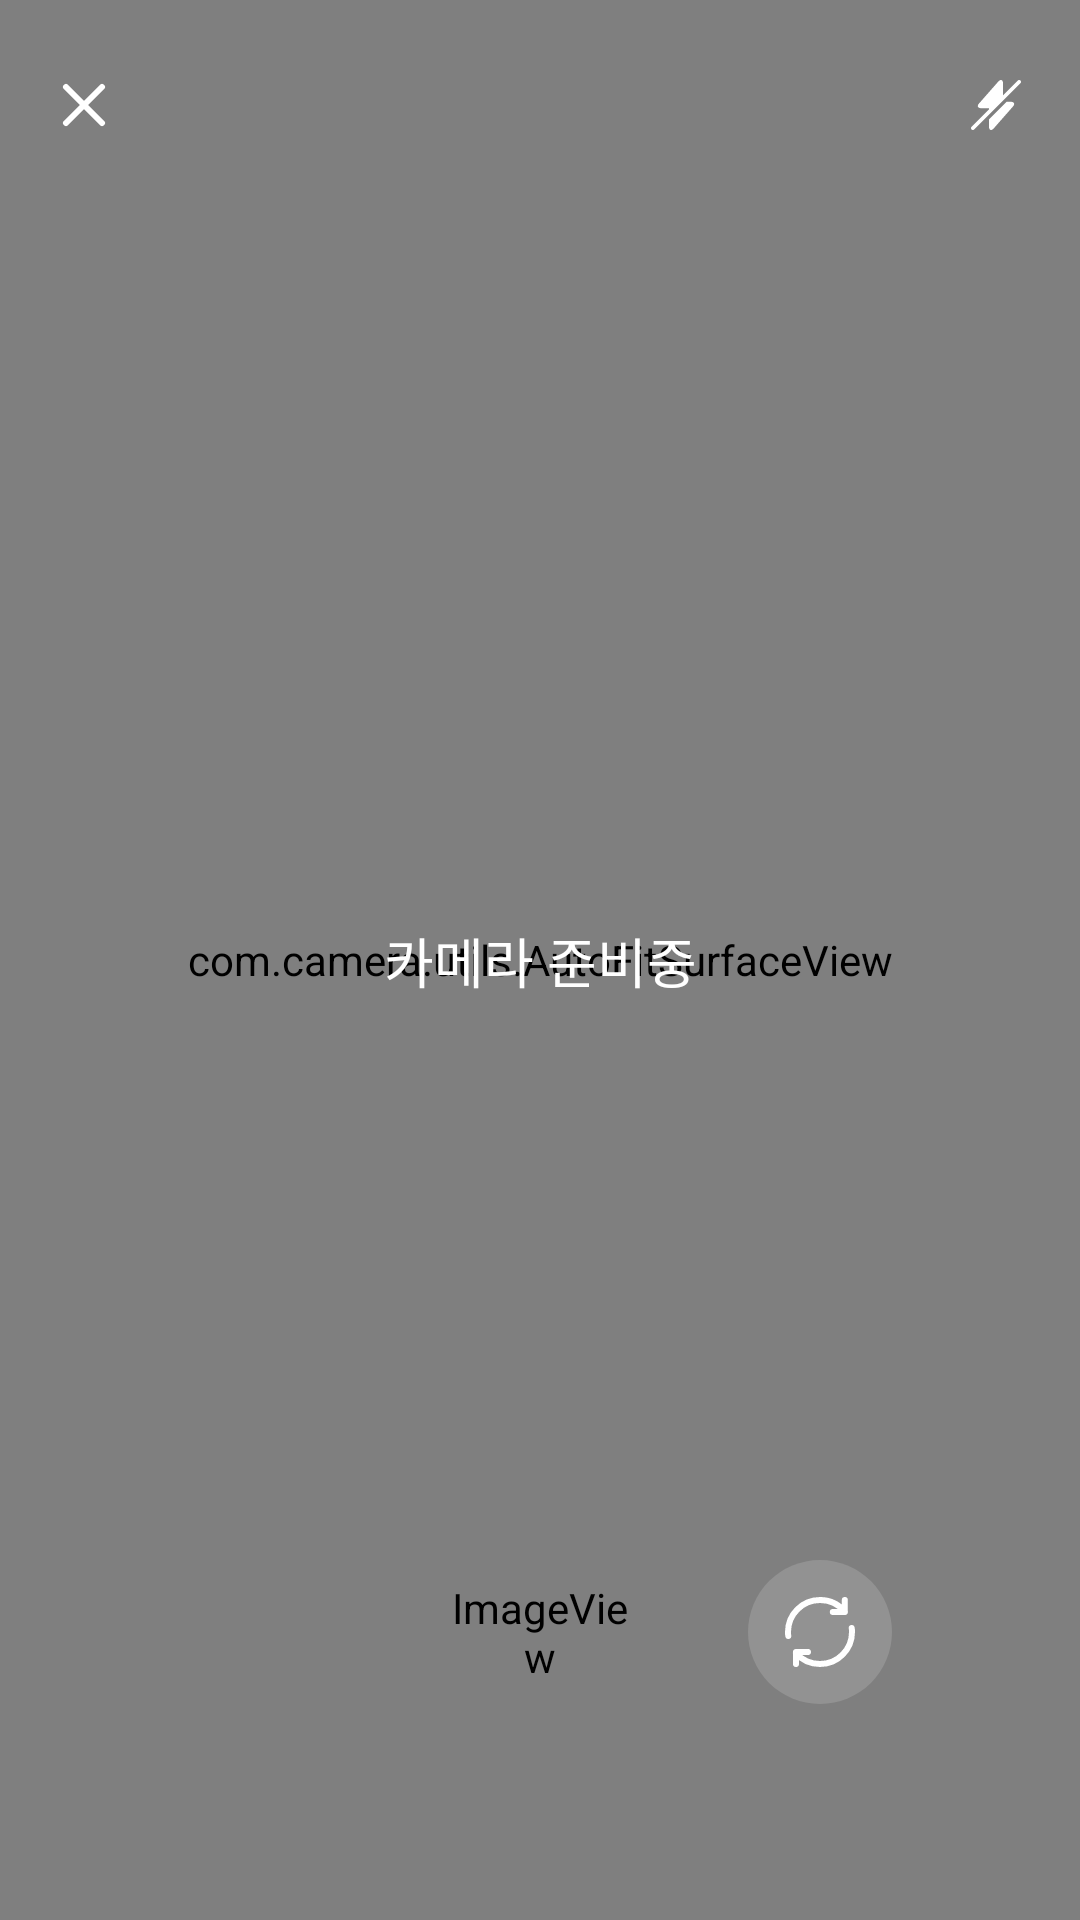

Here is an Android app screen rendered from its layout file. Give the layout XML and the strings, colors and styles it references.
<!-- AndroidManifest.xml: application theme Theme.Camera -->
<!-- res/layout/activity_camera.xml -->
<?xml version="1.0" encoding="utf-8"?>
<androidx.constraintlayout.widget.ConstraintLayout xmlns:android="http://schemas.android.com/apk/res/android"
    xmlns:app="http://schemas.android.com/apk/res-auto"
    xmlns:tools="http://schemas.android.com/tools"
    android:layout_width="match_parent"
    android:layout_height="match_parent"
    android:background="@color/black"
    tools:context=".ui.Camera2Activity">


    <androidx.camera.view.PreviewView
        android:id="@+id/preview_camera_view"
        android:layout_width="0dp"
        android:layout_height="0dp"
        app:layout_constraintBottom_toBottomOf="parent"
        app:layout_constraintEnd_toEndOf="parent"
        app:layout_constraintStart_toStartOf="parent"
        app:layout_constraintTop_toTopOf="parent"
        app:layout_constraintVertical_bias="0.4"/>

    <com.camera.utils.AutoFitSurfaceView
        android:id="@+id/afs_camera_view"
        android:layout_width="0dp"
        android:layout_height="0dp"
        app:layout_constraintVertical_bias="0.4"
        app:layout_constraintBottom_toBottomOf="parent"
        app:layout_constraintEnd_toEndOf="parent"
        app:layout_constraintStart_toStartOf="parent"
        app:layout_constraintTop_toTopOf="parent"/>


    <androidx.appcompat.widget.Toolbar
        android:id="@+id/tb_camera"
        android:layout_width="match_parent"
        android:layout_height="wrap_content"
        app:contentInsetStart="0dp"
        app:layout_constraintEnd_toEndOf="parent"
        app:layout_constraintStart_toStartOf="parent"
        app:layout_constraintTop_toTopOf="parent">

        <androidx.constraintlayout.widget.ConstraintLayout
            android:layout_width="match_parent"
            android:layout_height="wrap_content">

            <ImageView
                android:id="@+id/iv_camera_back"
                android:layout_width="@dimen/tip_button_size"
                android:layout_height="@dimen/tip_button_size"
                android:scaleType="centerInside"
                android:layout_marginStart="8dp"
                android:layout_marginTop="14dp"
                app:tint="@color/white"
                app:layout_constraintStart_toStartOf="parent"
                app:layout_constraintTop_toTopOf="parent"
                app:srcCompat="@drawable/ic_close_24" />

            <ImageView
                android:id="@+id/iv_camera_flash"
                android:layout_width="@dimen/tip_button_size"
                android:layout_height="@dimen/tip_button_size"
                android:padding="10dp"
                android:scaleType="centerInside"
                android:layout_marginEnd="8dp"
                android:layout_marginTop="14dp"
                app:layout_constraintEnd_toEndOf="parent"
                app:layout_constraintTop_toTopOf="parent"
                app:srcCompat="@drawable/ic_fill_flash_off_24" />

        </androidx.constraintlayout.widget.ConstraintLayout>
    </androidx.appcompat.widget.Toolbar>

    <LinearLayout
        android:id="@+id/line_camera_title_layout"
        android:layout_width="wrap_content"
        android:layout_height="36dp"
        android:layout_marginTop="18dp"
        android:background="@drawable/bg_ellipse"
        android:gravity="center"
        android:orientation="horizontal"
        android:paddingStart="16dp"
        android:paddingEnd="16dp"
        android:visibility="gone"
        app:layout_constraintEnd_toEndOf="@+id/line_camera_progress_layout"
        app:layout_constraintStart_toStartOf="@+id/line_camera_progress_layout"
        app:layout_constraintTop_toTopOf="parent"
        tools:visibility="visible">


        <ImageView
            android:id="@+id/iv_camera_state"
            android:layout_width="10dp"
            android:layout_height="10dp"
            android:layout_marginEnd="6dp"
            app:srcCompat="@drawable/ic_record"
            app:tint="@color/white" />


        <TextView
            android:id="@+id/tv_camera_timer"
            android:layout_width="wrap_content"
            android:layout_height="wrap_content"
            android:gravity="center"
            android:text="00:00"
            android:textColor="@color/white"
            android:textSize="16sp" />

    </LinearLayout>


    <LinearLayout
        android:id="@+id/line_camera_progress_layout"
        android:layout_width="match_parent"
        android:layout_height="wrap_content"
        android:gravity="center"
        android:orientation="horizontal"
        android:paddingStart="8dp"
        android:paddingEnd="8dp"
        android:layout_marginTop="2dp"
        android:visibility="gone"
        app:layout_constraintTop_toBottomOf="@+id/line_camera_title_layout">


        <TextView
            android:id="@+id/tv_camera_file_size"
            android:layout_width="wrap_content"
            android:layout_height="wrap_content"
            android:layout_marginEnd="4dp"
            android:gravity="center"
            android:text="0 KB"
            android:textColor="@color/white"
            android:textSize="16sp" />


        <ProgressBar
            android:id="@+id/pb_camera_file_size"
            style="@style/Widget.AppCompat.ProgressBar.Horizontal"
            android:layout_width="0dp"
            android:layout_height="4dp"
            android:layout_weight="1"
            android:max="950"
            android:progressDrawable="@drawable/bg_progress_bar" />

        <TextView
            android:id="@+id/tv_camera_file_max"
            android:layout_width="wrap_content"
            android:layout_height="wrap_content"
            android:layout_marginStart="4dp"
            android:gravity="center"
            android:text="950 KB"
            android:textColor="@color/white"
            android:textSize="16sp" />

    </LinearLayout>

    <TextView
        android:id="@+id/tv_camera_scale"
        android:layout_width="188dp"
        android:layout_height="188dp"
        android:layout_marginBottom="16dp"
        android:background="@drawable/bg_white_circle"
        android:backgroundTint="@color/scale_background"
        android:gravity="center"
        android:text="1.0x"
        android:textColor="@color/white"
        android:textStyle="bold"
        android:textSize="28sp"
        android:visibility="gone"
        app:layout_constraintTop_toTopOf="@+id/preview_camera_view"
        app:layout_constraintBottom_toBottomOf="@+id/preview_camera_view"
        app:layout_constraintStart_toStartOf="@+id/preview_camera_view"
        app:layout_constraintEnd_toEndOf="@+id/preview_camera_view" />

    <androidx.constraintlayout.widget.ConstraintLayout
        android:id="@+id/const_camera_button_layout"
        android:layout_width="match_parent"
        android:layout_height="wrap_content"
        android:paddingBottom="64dp"
        app:layout_constraintBottom_toBottomOf="parent">

        <androidx.constraintlayout.widget.Guideline
            android:id="@+id/vertical_guideline"
            android:layout_width="wrap_content"
            android:layout_height="wrap_content"
            android:orientation="vertical"
            app:layout_constraintGuide_end="205dp" />

        <ImageView
            android:id="@+id/iv_camera_capture"
            android:layout_width="@dimen/large_button_size"
            android:layout_height="@dimen/large_button_size"
            app:layout_constraintBottom_toBottomOf="parent"
            app:layout_constraintEnd_toEndOf="parent"
            app:layout_constraintStart_toStartOf="parent"
            app:layout_constraintTop_toTopOf="parent"
            app:srcCompat="@drawable/ic_selector_capture"
            tools:ignore="ImageContrastCheck" />

        <ImageView
            android:id="@+id/iv_camera_switch"
            android:layout_width="@dimen/regular_button_size"
            android:layout_height="@dimen/regular_button_size"
            app:layout_constraintBottom_toBottomOf="parent"
            app:layout_constraintEnd_toEndOf="parent"
            app:layout_constraintStart_toEndOf="@+id/vertical_guideline"
            app:layout_constraintHorizontal_bias="0.6"
            app:layout_constraintTop_toTopOf="parent"
            app:srcCompat="@drawable/ic_layer_rotate" />


        <ImageView
            android:id="@+id/iv_camera_pause"
            android:layout_width="@dimen/large_button_size"
            android:layout_height="@dimen/large_button_size"
            android:visibility="gone"
            app:layout_constraintBottom_toBottomOf="parent"
            app:layout_constraintEnd_toEndOf="parent"
            app:layout_constraintStart_toStartOf="parent"
            app:layout_constraintTop_toTopOf="parent"
            app:srcCompat="@drawable/ic_layer_pause" />

        <ImageView
            android:id="@+id/iv_camera_stop"
            android:layout_width="@dimen/regular_button_size"
            android:layout_height="@dimen/regular_button_size"
            android:visibility="gone"
            app:layout_constraintBottom_toBottomOf="parent"
            app:layout_constraintEnd_toEndOf="parent"
            app:layout_constraintStart_toEndOf="@+id/vertical_guideline"
            app:layout_constraintTop_toTopOf="parent"
            app:layout_constraintHorizontal_bias="0.6"
            app:srcCompat="@drawable/ic_layer_stop" />

    </androidx.constraintlayout.widget.ConstraintLayout>

    <androidx.constraintlayout.widget.ConstraintLayout
        android:id="@+id/const_camera_save_progress_layout"
        android:layout_width="match_parent"
        android:layout_height="match_parent"
        android:clickable="true"
        android:focusable="true"
        android:focusableInTouchMode="true"
        android:gravity="center"
        app:layout_constraintBottom_toBottomOf="parent"
        app:layout_constraintEnd_toEndOf="parent"
        app:layout_constraintStart_toStartOf="parent"
        app:layout_constraintTop_toTopOf="parent">


        <View
            android:id="@+id/view_save_overlay"
            android:layout_width="0dp"
            android:layout_height="0dp"
            android:foreground="@color/black_overlay"
            app:layout_constraintBottom_toBottomOf="parent"
            app:layout_constraintEnd_toEndOf="parent"
            app:layout_constraintStart_toStartOf="parent"
            app:layout_constraintTop_toTopOf="parent" />


        <ProgressBar
            android:id="@+id/progressBar"
            android:layout_width="wrap_content"
            android:layout_height="wrap_content"
            android:layout_marginBottom="16dp"
            android:indeterminateTint="@color/white"
            app:layout_constraintBottom_toTopOf="@+id/tv_camera_progress_state"
            app:layout_constraintEnd_toEndOf="parent"
            app:layout_constraintStart_toStartOf="parent" />

        <TextView
            android:id="@+id/tv_camera_progress_state"
            android:layout_width="wrap_content"
            android:layout_height="wrap_content"
            android:text="카메라 준비중"
            android:textColor="@color/white"
            android:textSize="18sp"
            app:layout_constraintBottom_toBottomOf="@+id/view_save_overlay"
            app:layout_constraintEnd_toEndOf="parent"
            app:layout_constraintStart_toStartOf="parent"
            app:layout_constraintTop_toTopOf="parent" />


    </androidx.constraintlayout.widget.ConstraintLayout>


    <View
        android:id="@+id/overlay"
        android:layout_width="0dp"
        android:layout_height="0dp"
        android:foreground="@android:color/transparent"
        android:visibility="gone"
        app:layout_constraintBottom_toBottomOf="@+id/preview_camera_view"
        app:layout_constraintEnd_toEndOf="@+id/preview_camera_view"
        app:layout_constraintStart_toStartOf="@+id/preview_camera_view"
        app:layout_constraintTop_toTopOf="@+id/preview_camera_view" />

</androidx.constraintlayout.widget.ConstraintLayout>
<!-- resources referenced by this layout -->
<resources>
  <color name="black">#FF000000</color>
  <color name="black_overlay">#CC000000</color>
  <color name="scale_background">#4D000000</color>
  <color name="white">#FFFFFFFF</color>
  <dimen name="large_button_size">64dp</dimen>
  <dimen name="regular_button_size">48dp</dimen>
  <dimen name="tip_button_size">40dp</dimen>
  <!-- drawable bg_ellipse (drawable) -->
  <?xml version="1.0" encoding="utf-8"?>
  <shape xmlns:android="http://schemas.android.com/apk/res/android"
      android:shape="rectangle">
      <solid android:color="@color/record_button_color2"/>
      <corners android:radius="100dp"/>
  </shape>
  <!-- drawable ic_layer_pause (drawable) -->
  <?xml version="1.0" encoding="utf-8"?>
  <layer-list xmlns:android="http://schemas.android.com/apk/res/android">
      <item android:drawable="@drawable/bg_white_circle"/>
      <item android:drawable="@drawable/ic_pause"
          android:top="4dp"
          android:bottom="4dp"
          android:left="4dp"
          android:right="4dp"
          />
  </layer-list>
  <!-- drawable ic_layer_rotate (drawable) -->
  <?xml version="1.0" encoding="utf-8"?>
  <layer-list xmlns:android="http://schemas.android.com/apk/res/android">
      <item android:drawable="@drawable/bg_trans_black_circle"/>
      <item android:drawable="@drawable/ic_rotate_24"
          android:top="6dp"
          android:bottom="6dp"
          android:left="6dp"
          android:right="6dp"
          />
  </layer-list>
  <!-- drawable ic_layer_stop (drawable) -->
  <?xml version="1.0" encoding="utf-8"?>
  <layer-list xmlns:android="http://schemas.android.com/apk/res/android">
      <item android:drawable="@drawable/bg_white_circle"/>
      <item android:drawable="@drawable/ic_stop_24"
          android:top="8dp"
          android:bottom="8dp"
          android:left="8dp"
          android:right="8dp"
          />
  </layer-list>
  <!-- drawable ic_record (drawable) -->
  <?xml version="1.0" encoding="utf-8"?>
  <shape xmlns:android="http://schemas.android.com/apk/res/android"
      android:shape="oval">
      <size android:width="24dp" android:height="24dp"/>
      <solid android:color="@color/record_button_color"/>
  </shape>
  <!-- drawable ic_selector_capture (drawable) -->
  <?xml version="1.0" encoding="utf-8"?>
  <selector xmlns:android="http://schemas.android.com/apk/res/android">
      <item android:state_enabled="false" android:drawable="@drawable/bg_white_circle"/>
      <item android:drawable="@drawable/ic_layer_capture"/>
  </selector>
  <color name="record_button_color2">#FFFF0000</color>
  <color name="dark_gray">#A9A9A9</color>
  <!-- drawable ic_pause (drawable) -->
  <?xml version="1.0" encoding="utf-8"?>
  <shape xmlns:android="http://schemas.android.com/apk/res/android"
      android:shape="oval">
      <size android:width="24dp" android:height="24dp"/>
      <solid android:color="@color/pause_button_color"/>
  </shape>
  <!-- drawable bg_trans_black_circle (drawable) -->
  <?xml version="1.0" encoding="utf-8"?>
  <shape xmlns:android="http://schemas.android.com/apk/res/android"
      android:shape="oval">
      <solid android:color="@color/record_button_trans_background"/>
  </shape>
  <color name="record_button_color">#D04848</color>
  <!-- drawable ic_layer_capture (drawable) -->
  <?xml version="1.0" encoding="utf-8"?>
  <layer-list xmlns:android="http://schemas.android.com/apk/res/android">
      <item android:drawable="@drawable/bg_white_circle"/>
      <item android:drawable="@drawable/ic_record"
          android:top="4dp"
          android:bottom="4dp"
          android:left="4dp"
          android:right="4dp"
          />
  </layer-list>
  <color name="primary_color_main">#9AD0C2</color>
  <color name="primary_color_deep_dark">#265073</color>
  <color name="primary_color_light">#F1FADA</color>
  <color name="teal_200">#FF03DAC5</color>
  <color name="teal_700">#FF018786</color>
  <color name="pause_button_color">#4D000000</color>
  <color name="record_button_trans_background">#26FFFFFF</color>
</resources>
